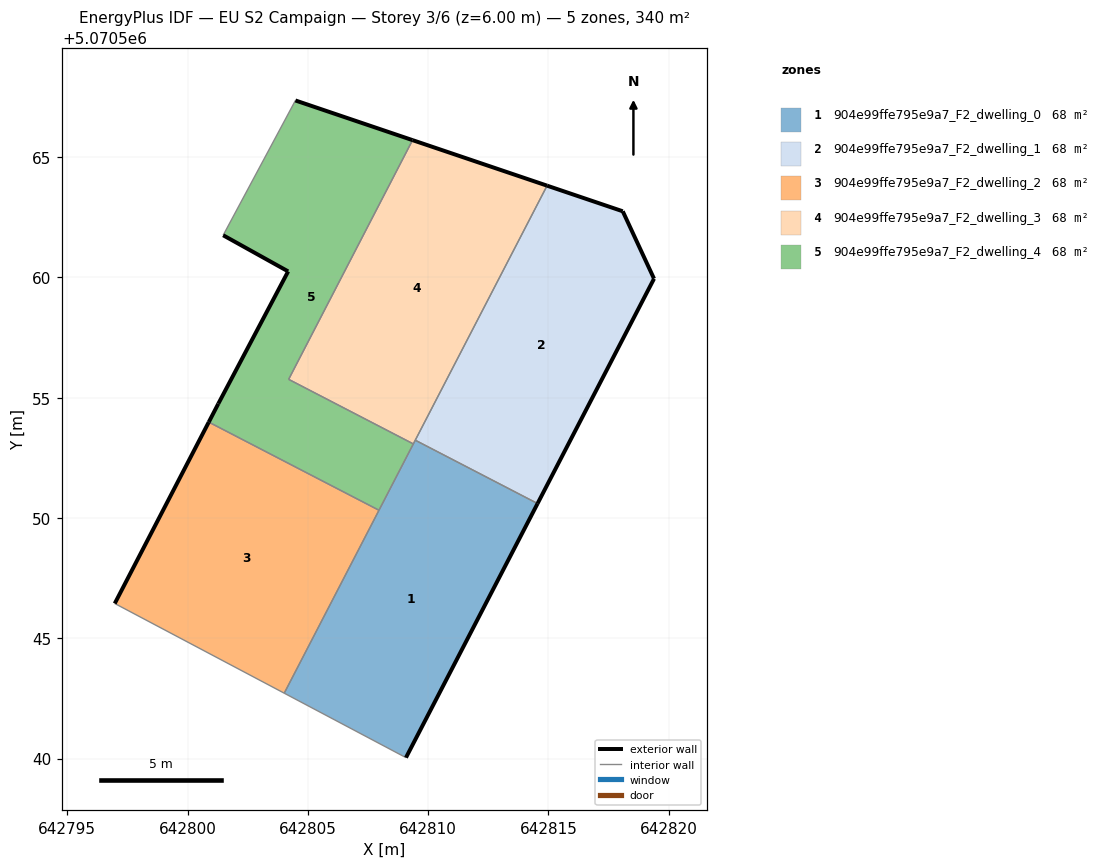
=== STOREY PLAN SPEC (per zone: floor XY polygon, exterior-wall plan segments, windows/doors) ===
zone 1: 904e99ffe795e9a7_F2_dwelling_0  (68.0 m²)
  floor: (642809.08, 5070540.04) (642814.55, 5070550.60) (642809.47, 5070553.24) (642804.02, 5070542.72)
  exterior wall: (642814.55, 5070550.60) – (642809.08, 5070540.04)  [11.9 m]
  interior walls: 5
zone 2: 904e99ffe795e9a7_F2_dwelling_1  (68.0 m²)
  floor: (642814.55, 5070550.60) (642819.39, 5070559.95) (642818.09, 5070562.75) (642814.95, 5070563.82) (642809.47, 5070553.24)
  exterior wall: (642814.95, 5070563.82) – (642818.09, 5070562.75)  [3.3 m]
  exterior wall: (642818.09, 5070562.75) – (642819.39, 5070559.95)  [3.1 m]
  exterior wall: (642819.39, 5070559.95) – (642814.55, 5070550.60)  [10.5 m]
  interior walls: 2
zone 3: 904e99ffe795e9a7_F2_dwelling_2  (68.0 m²)
  floor: (642804.02, 5070542.72) (642807.96, 5070550.32) (642800.88, 5070553.99) (642796.97, 5070546.45)
  exterior wall: (642796.97, 5070546.45) – (642800.88, 5070553.99)  [8.5 m]
  interior walls: 3
zone 4: 904e99ffe795e9a7_F2_dwelling_3  (68.0 m²)
  floor: (642809.39, 5070553.08) (642814.95, 5070563.82) (642809.35, 5070565.71) (642804.20, 5070555.77)
  exterior wall: (642809.35, 5070565.71) – (642814.95, 5070563.82)  [5.9 m]
  interior walls: 4
zone 5: 904e99ffe795e9a7_F2_dwelling_4  (68.0 m²)
  floor: (642807.96, 5070550.32) (642809.39, 5070553.08) (642804.20, 5070555.77) (642809.35, 5070565.71) (642804.48, 5070567.36) (642801.48, 5070561.76) (642804.18, 5070560.25) (642801.28, 5070554.75) (642800.88, 5070553.99)
  exterior wall: (642800.88, 5070553.99) – (642801.28, 5070554.75)  [0.9 m]
  exterior wall: (642801.28, 5070554.75) – (642804.18, 5070560.25)  [6.2 m]
  exterior wall: (642804.18, 5070560.25) – (642801.48, 5070561.76)  [3.1 m]
  exterior wall: (642804.48, 5070567.36) – (642809.35, 5070565.71)  [5.1 m]
  interior walls: 5

=== DERIVED (storey summary) ===
Building: EU S2 Campaign
Storey: 3 of 6  (floor level z = 6.00 m)
Storey gross floor area: 339.9 m²
Zones on this storey: 5
  - 904e99ffe795e9a7_F2_dwelling_0: floor 68.0 m²; exterior wall 11.9 m (35.7 m²); WWR 0.0%
  - 904e99ffe795e9a7_F2_dwelling_1: floor 68.0 m²; exterior wall 16.9 m (50.8 m²); WWR 0.0%
  - 904e99ffe795e9a7_F2_dwelling_2: floor 68.0 m²; exterior wall 8.5 m (25.5 m²); WWR 0.0%
  - 904e99ffe795e9a7_F2_dwelling_3: floor 68.0 m²; exterior wall 5.9 m (17.7 m²); WWR 0.0%
  - 904e99ffe795e9a7_F2_dwelling_4: floor 68.0 m²; exterior wall 15.3 m (45.9 m²); WWR 0.0%
Zone adjacency (shared interzone walls):
  - 904e99ffe795e9a7_F2_dwelling_0 ↔ 904e99ffe795e9a7_F2_dwelling_1
  - 904e99ffe795e9a7_F2_dwelling_0 ↔ 904e99ffe795e9a7_F2_dwelling_2
  - 904e99ffe795e9a7_F2_dwelling_0 ↔ 904e99ffe795e9a7_F2_dwelling_3
  - 904e99ffe795e9a7_F2_dwelling_0 ↔ 904e99ffe795e9a7_F2_dwelling_4
  - 904e99ffe795e9a7_F2_dwelling_1 ↔ 904e99ffe795e9a7_F2_dwelling_3
  - 904e99ffe795e9a7_F2_dwelling_2 ↔ 904e99ffe795e9a7_F2_dwelling_4
  - 904e99ffe795e9a7_F2_dwelling_3 ↔ 904e99ffe795e9a7_F2_dwelling_4